pico-8 play session: hold ← + tap ❎

[t = 1 s] hold ← ~1s, tap ❎ ~2×
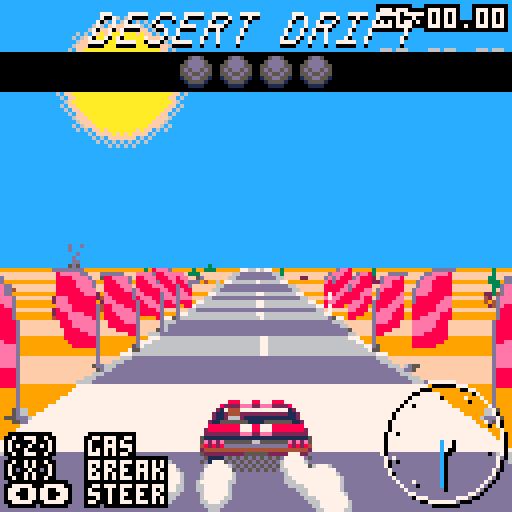
[t = 2 s] hold ← ~2s, tap ❎ ~4×
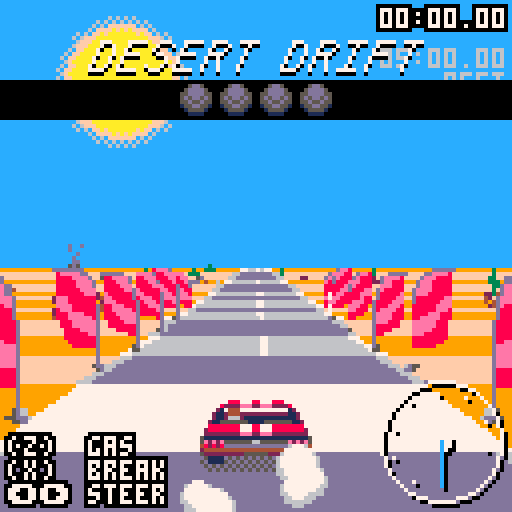
[t = 6 s] hold ← ~6s, tap ❎ ~10×
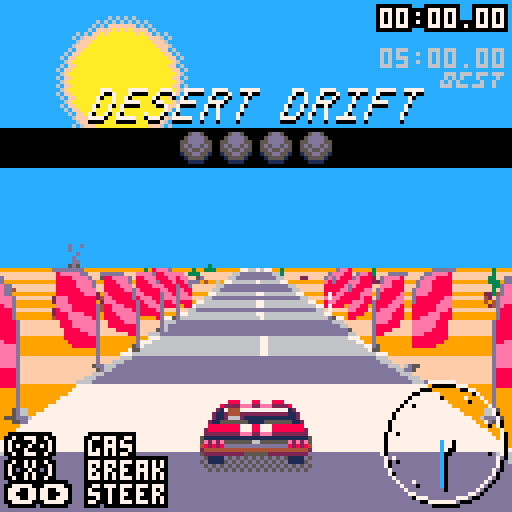
[t = 8 s] hold ← ~8s, tap ❎ ~14×
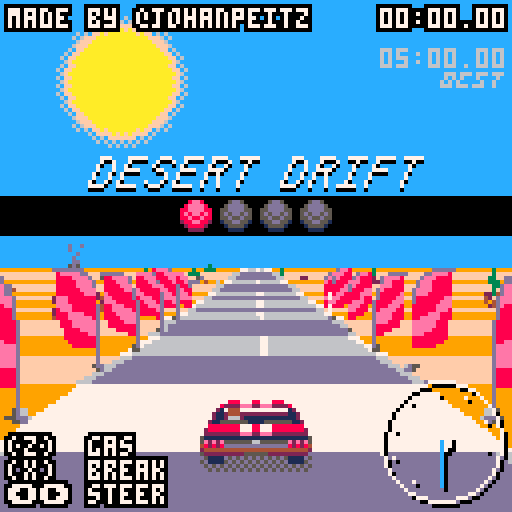

pico-8 cartridge
version 18
__lua__
-- desert drift
-- by @johanpeitz

-- based on 
-- https://codeincomplete.com/posts/javascript-racer/



t=0

uf=nil
df=nil

best=1

function _init()
 cartdata("jpddrift")
 
 -- reset best
 best=dget(0)
 if (best==0) then
  reset_best()
 end
 
 
 game_init()
end

function reset_best()
 dset(0,30*60*5) 
 best=dget(0)
end

function _update()
 uf()
end

function _draw()
 df()
end


-->8
-- game

position=0
dz=0
px=0
py=0
pz=0
pdx=0
offroad=0
camd=16
camh=6
drawdistance=34
segments={}
seglen=64
roadwidth=8
timer=0
ftime=0
ft=0
tdz=0
centi=0

sunoffset=0
cityoffset=0
sunspeed=0.5
cityspeed=4

bbs={
 {x=0,y=0,w=16,h=32,s=1,c=0}, -- cactus
 {x=16,y=16,w=16,h=16,s=1,c=0}, -- bush
 {x=32,y=0,w=32,h=32,s=2,c=1}, -- cliff
 {x=16,y=0,w=16,h=16,s=1,c=1}, -- rock
 {x=64,y=0,w=32,h=24,s=2,c=1}, -- billboard
 {x=64,y=24,w=8,h=8,s=2,c=0}, -- stick
 {x=48,y=0,w=16,h=32,s=2,c=1}, -- cliff2
 {x=96,y=0,w=16,h=32,s=3,c=1}, -- power pole
 {x=112,y=0,w=16,h=32,s=1,c=0}, -- flag
 {x=80,y=-32,w=48,h=32,s=3,c=2} -- tunnel
} 

function game_init()
 uf=game_update
 df=game_draw
 
 ftime=0
 t=-60 
 ft=0
 centi=0
 position=0
 dz=0
 px=0
 py=0
 pz=0
 pdx=0
 tdz=0
 offroad=0
 camd=16
 camh=6
 drawdistance=34
 segments={}
 seglen=64
 roadwidth=8
 timer=0

 sunoffset=0
 cityoffset=0
 sunspeed=0.5
 cityspeed=4
  
 reset_road()
 pz=camh*camd
end

function reset_road()
 local short=false
 
 -- start stretch
 add_straight(32,0)
  
 if (not short) then

 add_curve(20,0.2)
 add_straight(20,0.2)
 add_curve(20,-0.2,0.1)
 add_straight(20)

 add_curve(20,0.3,0.2)
 add_curve(20,-0.4,-0.1)
 add_straight(10)
 add_curve(60,0.5,-0.2)
 add_curve(40,-0.3,-0.2)
 add_straight(10)
 add_curve(20,0.4,0.1)
 add_curve(20,-0.1,0)
 add_curve(20,0.2,0)
 
 add_straight(40,0.2)
 add_curve(30,0.5,-0.1)
 add_straight(20,-0.1)
 add_curve(30,-0.3,-0.1)
 
 end
 
 -- last stretch
 add_straight(drawdistance+5)
 
 -- start line
 segments[3].c = 7 
 for i=3,8 do
  add_bb(9,i,450)
  add_bb(9,i,-450)
 end
 
 -- finish line
 local fl=#segments-(drawdistance+2)
 segments[fl].c = 12
 for i=fl-5,fl+5 do
  add_bb(9,i,450)
  add_bb(9,i,-450)
 end
 
 if (not short) then
 
 -- debris
 for i=3,#segments do
  -- white sticks
  if (i%8==0) then
   add_bb(6,i,470)
   add_bb(6,i,-470)
  end
 
  id=2
  if (rnd()>0.8) id=1
  if (rnd()>0.8) id=4
  add_bb(id,i,500+rnd(2000))
  id=2
  if (rnd()>0.8) id=1
  if (rnd()>0.8) id=4
  add_bb(id,i,-600-rnd(2000))
 end
  
 -- billboards
 for i=42,82,5 do
  add_bb(5,i,600)
 end

 -- power lines
 local d=-5000
 for i=30,90,5 do
  add_bb(8,i,d)
  d+=300
  if (d>-600) d=-600
 end
 d=600
 for i=90,120,5 do
  add_bb(8,i,d)
  d+=500
 end
  
 -- cliffs
 local d=5000
 for i=120,180 do
  add_bb(3,i,d+rnd(100))
  add_bb(7,i,d+600)
  if (d>600) d-=400
 end
 d=5000
 for i=150,260 do
  add_bb(3,i,-d-rnd(100))
  add_bb(7,i,-d-600)
  if (d>600) d-=400
 end  
 local d=5000
 for i=240,260 do
  add_bb(3,i,d+rnd(100))
  add_bb(7,i,d+600)
  if (d>600) d-=400
 end
  
 -- tunnel
 for i=260,290 do
  if (i%1==0) then
   add_bb(10,i,1)
   add_bb(10,i,-1)
  end
 end 

 -- cliffs
 d=-700
 for i=290,400 do
  add_bb(3,i,d-rnd(100))
  add_bb(7,i,d-600)
  d-=100
 end  
 -- billboards
 for i=300,330,5 do
  add_bb(5,i,600)
 end


 -- power lines
 local d=-3000
 for i=300,390,5 do
  add_bb(8,i,d)
  d+=300
  if (d>-600) d=-600
 end
 d=600
 for i=390,450,5 do
  add_bb(8,i,d)
  d+=200
 end
 
  -- billboards
 for i=440,470,5 do
  add_bb(5,i,600)
 end 
 
 end
 
 tracklen=#segments*seglen
end

function add_seg(curve,y)
 local cols={6,13}
 local n=#segments
 local s={}
 s.id=n
 s.p1={x=0,y=lasty(),z=n*seglen,cam={},scrn={}}
 s.p2={x=0,y=y,z=(n+1)*seglen,cam={},scrn={}}
 s.c=cols[1+(n%2)]
 s.curve=curve
 s.bbs={}
 add(segments,s)
end

function lasty()
 if (#segments==0) return 0
 return segments[#segments].p2.y;
end

function add_bb(id,n,pos)
 add(segments[n].bbs,{id=id,pos=pos})
end

function add_road(enter,hold,leave,curve,y)
 if (y==nil) y=0
 local starty=lasty()
 local endy=starty+y*seglen
 local total=enter+hold+leave
 for n=0,enter do
  add_seg(easein(0,curve,n/enter),easeinout(starty,endy,n/total))
 end
 for n=0,hold do
  add_seg(curve,easeinout(starty,endy,(enter+n)/total))
 end
 for n=0,leave do
  add_seg(easeinout(curve,0,n/leave),easeinout(starty,endy,(enter+hold+n)/total))
 end 
end

function add_curve(n,c,y)
 add_road(flr(n/3),flr(n/3),flr(n/3),c,y)
end

function add_straight(n,y)
 add_road(flr(n/3),flr(n/3),flr(n/3),0,y)
end

function find_seg(z)
 return segments[1+flr(z/seglen)%#segments]
end

function game_update()
 if (t==0) sfx(2)
 if (ftime>0) then
  ft+=1
  if (btnp(❎)) then
   sfx(3)
   confetti={}
   game_init()
  end
  
  local p=add_particle(rnd(132)-4,-8,rnd(0.6)-0.3,1+rnd(1),confetti)
  p.t=132
  local r=flr(rnd(100)+1)
  if (r>0)  p.c={3,11}
  if (r>20) p.c={9,10}
  if (r>40) p.c={13,12}
  if (r>60) p.c={6,7}
  if (r>80) p.c={8,14}
  for p in all(confetti) do
   update_particle(p)
  end

  return
 end
 
 t+=1
 if (t>120) timer+=1
 local ps=find_seg(position+pz)
 local sp=dz/30

 local tp=1
 if (sp<0.2) tp=0.9
 if (sp<0.1) tp=0
 if (sp>0.5) tp=0.8
 if (sp>0.7) tp=0.7
 tp=1
 if (t>120) then
  if (btn(⬅️)) pdx-=0.02*tp
  if (btn(➡️)) pdx+=0.02*tp
 end
 px+=pdx
 centi=0.4*sp*ps.curve
 px-=centi
 pdx*=0.85
 
 dz*=1-min(0.1,abs(pdx))*0.1
 
 if (t>120) then
  if (btn(🅾️)) dz+=0.65
  if (btn(❎)) dz*=0.97
 else
  if (btn(🅾️)) then
   tdz+=1.5
   local p=add_particle(55,117,-rnd(),rnd(),particles)
   p.c={6,7}
   p=add_particle(72,117,rnd(),rnd(),particles)
   p.c={6,7}
   sfx(0,-1,flr(max(0,tdz*0.7)),1)
  else
   sfx(0,-1,flr(max(1,tdz*0.7)),1)
  end
 end
 tdz*=0.95
 position+=dz
 dz*=0.98
 offroad=0
 if (abs(px)>0.85) then
  offroad=1
  dz*=0.96
  sfx(6,-1,flr(rnd()*32),1)
  
  for bb in all(ps.bbs) do
   local bbd=bbs[bb.id]
   if (bbd.c==1) then
    local bbw=bbd.w*40
    local bbx=bb.pos
    if (bb.pos<0) bbx-=bbw
    if (overlap(px*520,bbx,bbw,1)) then
     if (dz>0) dz=-10
     pdx=-sgn(bb.pos)*0.2*max(0.5,sp)
     sfx(1)
    end
   elseif (bbd.c==2) then
    dz=0
    pdx=-sgn(px)*0.2
    sfx(1)
   end
  end 
 end
 
 if (ps.c==12 and ftime==0) then
  ftime=timer
  music(0)
  if (ftime<best) then
    best=ftime
    dset(0,best)
  end
 end

 if (t>120) then
  sfx(0,
      -1,
      flr(max(0,dz*0.7)),
      1)
 end
 
 for p in all(particles) do
  update_particle(p)
 end

 if (offroad==0 and dz>10 and abs(centi)>0.04 and t%2==0) then
  local p=add_particle(54,116,-rnd(),rnd(),particles)
  p.c={6,7}
  p=add_particle(73,116,rnd(),rnd(),particles)
  p.c={6,7}
  sfx(5,-1,0,4)
 end

 if (dz>2 and t%2==1) then
  if (px<-0.80 or px>1.15) then
   add_particle(54,116,-rnd(),rnd(),particles)
  end
  if (px>0.80 or px<-1.15) then
   add_particle(73,116,rnd(),rnd(),particles)
  end
 end
 
 sunoffset+=sunspeed*ps.curve*sp
 cityoffset+=cityspeed*ps.curve*sp
end

function interp(a,b,p)
 return a+(b-a)*p
end

function overlap(x1,x2,w2)
 if (x1<x2) return false
 if (x1>x2+w2) return false
 return true
end

function game_draw()
 -- sky
 cls(12)
 
 -- sun
 fillp(0b1010010110100101.1)
 circfill(30-sunoffset,20,16,6)
 fillp()
 circfill(30-sunoffset,20,14,15)
 fillp(0b1010010110100101.1)
 circfill(30-sunoffset,20,13,10)
 fillp()
 circfill(30-sunoffset,20,12,10)

 -- city
 if (position>17000) then
  spr(192,128+48-cityoffset,35+py,16,4)
 end
 
 -- segments
 local maxy=128
 -- base segment
 bs = find_seg(position)
 bp = (position%seglen)/seglen
 ps = find_seg(position+pz)
 pp = ((position+pz)%seglen)/seglen
 py = interp(ps.p1.y,ps.p2.y,pp)
 
 local x=0
 local dx=-bs.curve*bp

 for n=1,drawdistance do
  local s=segments[(bs.id+n)%#segments]
  project(s.p1,px*roadwidth-x,py+camh,position,camd,roadwidth)
  project(s.p2,px*roadwidth-x-dx,py+camh,position,camd,roadwidth)
  s.clip=maxy
 
  x+=dx
  dx+=s.curve
  skip=false
  if ((s.p1.cam.z<=camd) or
      (s.p2.scrn.y>=maxy)) 
      then
       skip=true
  end
  
  if (not skip) then
   draw_segment(s)
   maxy=s.p2.scrn.y
  end
 end
 
 -- draw billboards
 for n=drawdistance,1,-1 do
  local s=segments[(bs.id+n)%#segments]
  for bb in all(s.bbs) do
   local x=s.p1.scrn.x+bb.pos*s.p1.scrn.scale
   local y=interp(s.p1.scrn.y,s.p2.scrn.y,0.5)
   local bbd=bbs[bb.id]
   clip(0,0,128,s.clip+1)
   local f=false
   if (bb.pos<0) then
    f=true
    x-=10*bbd.w*s.p1.scrn.scale*bbd.s
   end
   
   skip=false
   if ((s.p1.cam.z<=camd)) 
       then
        skip=true
   end
   
   if (skip==false) then
    local fo=0
    if (f) fo=1
    sspr(bbd.x,64+bbd.y,bbd.w,bbd.h,
         x,
         3+y-10*bbd.h*s.p1.scrn.scale*bbd.s,
         1.5*fo+10*bbd.w*s.p1.scrn.scale*bbd.s,
         10*bbd.h*s.p1.scrn.scale*bbd.s,
         f
         )
   end
  end   
 end
 clip()

 -- car
 local id=32
 local to=0
 if (pdx>0.03) then 
  id=4 to=1
 end
 if (pdx<-0.03) then
  id=0 to=-1
 end 
 spr(36,48+to,110,4,1)
 spr(52,52+to,109)
 spr(52,68+to,109,1,1,true)
 local co=offroad*(t/max(dz,5))%2
 if (dz<1) co=0
 spr(id,48,
  100+co,
  4,2)
  
 -- particles
 for p in all(particles) do
  draw_particle(p,1)
 end
 for p in all(particles) do
  draw_particle(p,2)
 end
          
 for p in all(confetti) do
  draw_confetti(p)
 end

 draw_speedo(111,111,0)        
 draw_speedo(110,110,7) 
 
 printo(int2time(timer),95,2,7)
 spr(112,110,18,4,1)
 print(int2time(best),95,12,
  (ftime>0 and 7 or 6))
 
 draw_counter()
 draw_finish()

end

function int2time(i)
 local s=flr(i/30)
 local m=flr(s/60)
 local h=flr(99*(i-s*30)/30)
 s-=m*60
 if (s<10) s="0"..s
 if (m<10) m="0"..m
 if (h<10) h="0"..h
 return m..":"..s.."."..h
end

function printo(str,x,y,c)
 for q=-1,1 do
  for w=-1,1 do
   print(str,x+q,y+w,0)
  end
 end
 print(str,x,y,c)
end

function draw_finish() 
 local y=easeout(-20,0,min(ft,30)/30)
 rectfill(0,y-1,127,y+7,0)
 printo("finished!",1,y+1,7)
 printo(int2time(ftime),95,y+1,7)
 if (y==0 and flr(ft/4)%4<3) then
  print("(x) to retry",1,12,13)
 end
end

function draw_counter()
 local y=easeout(-10,50,min(30+t,60)/60)
 if (t>130) y=easeout(50,-20,max((t-130),0)/30)
 if (t<160) then
  local x=22
  pal(7,0)
  spr(64,x,y-10,8,1)
  spr(80,x+48,y-10,8,1)
  pal()
  spr(64,x,y-10-1,8,1)
  spr(80,x+48,y-10-1,8,1)
  
  printo("made by @johanpeitz",2,y-48,7) 
  
  rectfill(0,y-1,127,y+8,0)
  spr(96+(t>30 and 1 or 0),45,y)
  spr(96+(t>60 and 1 or 0),55,y)
  spr(96+(t>90 and 2 or 0),65,y)
  spr(96+(t>120 and 3 or 0),75,y)
 end

 printo("(z)  gas",2,109,7)
 printo("(x)  break",2,115,7)
 printo("⬅️➡️ steer",2,121,7)
end
  
function project(p,cx,cy,cz,cdp,rw)
 p.cam.x=p.x-cx
 p.cam.y=p.y-cy
 p.cam.z=p.z-cz
 p.scrn.scale=cdp/p.cam.z
 p.scrn.x=flr(64+(p.scrn.scale*p.cam.x*64))
 p.scrn.y=flr(64-(p.scrn.scale*p.cam.y*64))
 p.scrn.w=flr(   (p.scrn.scale*rw*64))
end

function draw_segment(s)
 -- grass
-- local bgcols={2,4}
-- local bgcols={11,3}
 local bgcols={9,15}
 local sidecols={7,6,7,2,1,2}

 rectfill(0,
          s.p1.scrn.y,
          127,
          s.p2.scrn.y+1,
          bgcols[1+s.id%2])
 
 -- road
 polygon(s.p1.scrn.x-s.p1.scrn.w,
         s.p1.scrn.y,
         s.p1.scrn.w*2,
         s.p2.scrn.x-s.p2.scrn.w,
         s.p2.scrn.y+1,
         s.p2.scrn.w*2,
         s.c)
         
 -- sides and lanes
 local w1=s.p1.scrn.w/20
 local w2=s.p2.scrn.w/20
 if (s.id%2==0) then
  polygon(s.p1.scrn.x+w1,
          s.p1.scrn.y,
          w2,
          s.p2.scrn.x+w2,
          s.p2.scrn.y+1,
          w2,
          7)
 end
 polygon(s.p1.scrn.x-s.p1.scrn.w,
         s.p1.scrn.y,
         -w1,
         s.p2.scrn.x-s.p2.scrn.w,
         s.p2.scrn.y+1,
         -w2,
         sidecols[1+s.id%2])
 polygon(s.p1.scrn.x+s.p1.scrn.w,
         s.p1.scrn.y,
         -w1,
         s.p2.scrn.x+s.p2.scrn.w,
         s.p2.scrn.y+1,
         -w2,
         sidecols[1+s.id%2]) 
end

function polygon(x1,y1,w1,x2,y2,w2,c)
 local tx=x2
 local dtx=(x2-x1)/abs(y1-y2)
 local tw=w2
 local dtw=(w2-w1)/abs(y1-y2)
 
 if (false) then
  line(x1,y1,x1+w1,y1,c)
  line(x1+w1,y1,x2+w2,y2,c)
  line(x2+w2,y2,x2,y2,c)
  line(x2,y2,x1,y1,c)
 else
  for y=y2,y1 do
   line(tx,y,tx+tw,y,c)
   tx-=dtx
   tw-=dtw
  end
 end
end

function draw_speedo(x,y,c)
 circ(x,y,15,c)
 circfill(x,y,2,c)
 for a=-0.1,0.75,0.1 do
  pset(x+12*cos(a+0.06),
       y+12*sin(a+0.06),
       c)
 end
 local a=0.75+1-0.75*max(0,dz)/30
 local nc=c
 if (nc==7) nc=12
 line(x,y,x+11*cos(a),y+11*sin(a),nc)
end
-->8
-- easing

function easein(a,b,p)
 return a+(b-a)*(p^2)
end

function easeout(a,b,p)
 return a+(b-a)*(1-(1-p)^2)
end

function easeinout(a,b,p)
 return a+(b-a)*(-cos(p/2)/2+0.5)
end
-->8

-->8
-- particles
particles={}
confetti={}
function add_particle(x,y,dx,dy,tbl)
 local p={}
 p.c={4,9}
 p.t=15
 p.x=x
 p.y=y
 p.dx=dx
 p.dy=dy
 p.ix=1
 p.iy=1
 p.f=116
 p.tf=4
 p.fc=0
 p.a=tbl
 add(tbl,p)
 return p
end

function update_particle(p)
 p.x+=p.dx
 p.y+=p.dy
 p.dx*=p.ix
 p.dy*=p.iy
 p.t-=1
 if (p.t%2==0) p.fc+=1
 if (p.fc==p.tf) p.fc=0
 
 if (p.t<0) del(p.a,p)
end

function draw_particle(p,l)
 local r=5*(1-(p.t/15))-l+1
 circfill(p.x,p.y-l,r,p.c[l])
end

function draw_confetti(p)
 pal(8,p.c[1])
 pal(14,p.c[2])
 
 spr(p.f+p.fc,p.x,p.y)
 pal()
end
__gfx__
00000008887778877788800000000000000000000008887778877788800000000000000000000000000000000000000000000000000000000000000000000000
00000082222eee22eee22228000000000000000082222eee22eee222280000000000000000000000000000000000000000000000000000000000000000000000
00000210444000000000000120000000000000021044400000000000012000000000000000000000000000000000000000000000000000000000000000000000
00002112444222222222222112000000000000211244422222222222211200000000000000000000000000000000000000000000000000000000000000000000
00002112666211111111111112000000000000211266621111111111111200000000000000000000000000000000000000000000000000000000000000000000
00221155555551111555555511200000000002115555555111155555551122000000000000000000000000000000000000000000000000000000000000000000
00228888888877788777888888880000000088888888777887778888888822000000000000000000000000000000000000000000000000000000000000000000
00228888888887778877788888882000000288888887778877788888888825000000000000000000000000000000000000000000000000000000000000000000
0012222222222eee22eee2222222220000222222222eee22eee22222222221000000000000000000000000000000000000000000000000000000000000000000
00151111111111111111111111111150051111111111111111111111111151000000000000000000000000000000000000000000000000000000000000000000
0005e2e2e5555555665555555e2e2e5005e2e2e5555555665555555e2e2e50000000000000000000000000000000000000000000000000000000000000000000
000482828dddddddddddddddd82828400482828dddddddddddddddd8282840000000000000000000000000000000000000000000000000000000000000000000
00024444444444444444444444444420024444444444444444444444444420000000000000000000000000000000000000000000000000000000000000000000
00002222222222555555222222222200002222222222555555222222222200000000000000000000000000000000000000000000000000000000000000000000
00000000000000000000000000000000000000000000000000000000000000000000000000000000000000000000000000000000000000000000000000000000
00000000000000000000000000000000000000000000000000000000000000000000000000000000000000000000000000000000000000000000000000000000
00000000088877788777888000000000000505050505050505050505050500000000000000000000000000000000000000000000000000000000000000000000
000000082222eee22eee222280000000000050505050505050505050505050000000000000000000000000000000000000000000000000000000000000000000
00000021044400000000000012000000000505050505050505050505050505000000000000000000000000000000000000000000000000000000000000000000
00000211244422222222222211200000005050505050505050505050505050000000000000000000000000000000000000000000000000000000000000000000
00000211266621111111111111200000000505050505050505050505050505000000000000000000000000000000000000000000000000000000000000000000
00002115555555111155555551120000005050505050505050505050505050000000000000000000000000000000000000000000000000000000000000000000
00008888888877788777888888880000000505050505050505050505050505000000000000000000000000000000000000000000000000000000000000000000
00028888888877788777888888882000000050505050505050505050505050000000000000000000000000000000000000000000000000000000000000000000
000222222222eee22eee222222222000222200000000000000000000000000000000000000000000000000000000000000000000000000000000000000000000
00511111111111111111111111111500111100000000000000000000000000000000000000000000000000000000000000000000000000000000000000000000
005e2e2e5555555665555555e2e2e500222200000000000000000000000000000000000000000000000000000000000000000000000000000000000000000000
00482828dddddddddddddddd82828400111100000000000000000000000000000000000000000000000000000000000000000000000000000000000000000000
00244444444444444444444444444200111100000000000000000000000000000000000000000000000000000000000000000000000000000000000000000000
00022222222225555552222222222000111100000000000000000000000000000000000000000000000000000000000000000000000000000000000000000000
00000000000000000000000000000000111100000000000000000000000000000000000000000000000000000000000000000000000000000000000000000000
00000000000000000000000000000000000000000000000000000000000000000000000000000000000000000000000000000000000000000000000000000000
00077700007777700077700077777007777000777770000000000000000000000000000000000000111111111111111110000000000000000000000000000000
00070070007000000700070070000007000700007000000000000000000000000000000000000000111111111111111110000000000000000000000000000000
00700070070000007000000700000070007000070000000000000000000000000000000000000000111111111111111111000000000000000000000000000000
00700070077770000770000777700077770000070000000000000000000000000000000000000000111111111111111111000000000000000000000000000000
07000700700000000007007000000700700000700000000000000000000000000000000000000000111111111111111111100000000000000000000000000000
07000700700000000007007000000700700000700000000000000000000000000000000000000000111111111111111111100000000000000000000000000000
70007007000000700070070000007000700007000000000000000000000000000000000000000000dddddddddddddddddddddd00000000000000000000000000
77770007777700077700077777007000700007000000000000000000000000000000000000000000111111111111111111111100000000000000000000000000
00077700007777000777770077777007777700000000000000000000000000000000000000000000111111111111111111111100000000000000000000000000
00070070007000700007000070000000070000000000000000000000000000000000000000000000111111111111111111111100000000000000000000000000
00700070070007000070000700000000700000000000000000000000000000000000000000000000111111111111111111111100000000000000000000000000
00700070077770000070000777700000700000000000000000000000000000000000000000000000111111111111111111111100000000000000000000000000
07000700700700000700007000000007000000000000000000000000000000000000000000000000222222222211111111111100000000000000000000000000
07000700700700000700007000000007000000000000000000000000000000000000000000000000222222222222221111111100000000000000000000000000
70007007000700007000070000000070000000000000000000000000000000000000000000000000000000000222251111111100000000000000000000000000
77770007000700777770070000000070000000000000000000000000000000000000000000000000000000000005551111111100000000000000000000000000
005dd500008ee800009aa90000baab00000000000000000000000000000000000000000000000000000000000005d51111111100000000000000000000000000
05dddd5008eeee8009aaaa900baaaab000000000000000000000000000000000000000000000000000000000000d6d1111111100000000000000000000000000
55dddd5588eeee8899aaaa99bbaaaabb0000000000000000000000000000000000000000000000000000000000067611111ddd00000000000000000000000000
5d5dd5d58e8ee8e89a9aa9a9babaabab000000000000000000000000000000000000000000000000000000000006761111ddddd0000000000000000000000000
55d55d5588e88e8899a99a99bbabbabb000000000000000000000000000000000000000000000000000000000006761111555550000000000000000000000000
155dd551288ee882499aa9943bbaabb300000000000000000000000000000000000000000000000000000000000d6d1111555550000000000000000000000000
01555510028888200499994003bbbb30000000000000000000000000000000000000000000000000000000000005d51111555550000000000000000000000000
00111100002222000044440000333300000000000000000000000000000000000000000000000000000000000005551111555550000000000000000000000000
06660666066606660000000000000000000000000000000000000000000000000000000000000000000000000005551111555550000000000000000000000000
06060600060000600000000000000000000000000000000000ee0000000eee000000000000000000000000000005551111555550000000000000000000000000
6060600000600600000000000000000000008000000000000eee0000000088800000000000000000000000000005551111ddddd0000000000000000000000000
66606660666006000000000000000000000088000eee00000ee0000000000880000000000000000000000000000555111ddddddd000000000000000000000000
000000000000000000000000000000000ee888000eee88000ee00000000008800000000000000000000000000005551115555555000000000000000000000000
0000000000000000000000000000000000eee00000eee00000000000000000000000000000000000000000000001551115555555000000000000000000000000
00000000000000000000000000000000000000000000000000000000000000000000000000000000000000000000151115555555000000000000000000000000
00000000000000000000000000000000000000000000000000000000000000000000000000000000000000000000011115555555000000000000000000000000
00000003330000000000000ddddd000000000fffffffffffffffffffffffffff8888888888888888888888888888888800d000000000d00000000000dddddddd
0000003333300000000000dddddd5000000fffffffffffffffffffffffffffff888888888888888888888888888888880d550000000d5500000000ddeeeeee80
0000003333300000000005dddddd550000ffffffffffffffffffffff99ffffff886666666666666666666666666666880d550000000d550000000deeeeee8880
0000003333300000000005ddddd55500044ffffffffffffffffffff9ffffffff887777777777777777777777777777880d550000000d550000000deeee888880
000000333330000000005dddddd5555004499fffffffffffff99999fffffffff88777711117111177111771111777788ddddddddddddddd00000deeee8888880
00000033333000000000dddddd555550004999999ffffff99999999999999fff8877711711771177117771171177778855555555555555500000deeee8888880
0000003333300000000ddddddd555550004999999999999999999999999999998877711111771177117771171177778800d50500050d5000000deeee88888880
0000003333300000005ddddddd555550004949999999999999ffff999999999988777117777711771177711711777788000d505050d50000000deee888888880
033000333330000000dddddddd5555500044449999999999ffffff999999999988777117777111171111711117777788000d500500d50000000de88888888ee0
33330033333000000ddddddddd5555550044494999999999fffffff999999999887777777777777777777777777777880000d55555500000000d88888888eee0
33330033333000005ddddddddd5555550004444444999999fffffff999999999887777787777771111777778777777880000d5000d500000000d8888888eeee0
33330033333000005dddddddd555555500004444444499999ffffff99999999988777797f777771771777797f77777880000d5000d50000000d8888888eeeee0
333300333330000055dddddd55555555000044994444449999fffff99999999988777a777e77711111777a777e7777880000d5555550000000d8888888eeee80
3333303333300000555555555555555500000499999994999999999999999999887777b7d7777117717777b7d777778800000d50d500000000d88888eeee8880
3333333333300030555555555555555000000f999999999999999999999999998877777c777771111177777c7777778800000d50d500000000d8888eeee88880
033333333330033305555555555555000000ffffff999999999999ffffffff998877777777777777777777777777778800000d50d500000000d88eeeeee88880
03333333333003330040000000004000000fffffffffff999999ffffffffff99888888888888888888888888888888880000d5555550000000deeeeeee888800
00333333333003330044000000042000000ffffffffffff9999999fffffff999888888888888888888888888888888880000d550d550000000deeeeeee888800
000333333330033300044000000420000049fffffffffff99994499999999449022000000000000220000000000002200000d550d550000000deeeeee8888800
0000333333303333000244000044200000449999ffffff999994444444444449022000000000000220000000000002200000d50d0d50000000deeeee88888000
00000033333333300002240000422000004444449fff9999999944444444499904400000000000044000000000000440000d550d0d55000000deee8888888000
000000333333333000002240044200000044444449999999999994444444499904400000000000044000000000000440000d5050d0d5000000d8888888888000
000000333333330044000224442200000004444449999999999999444449999904400000000000044000000000000440000d5050d0d5000000d8888888880000
0000003333333000444004244220000000004f999999fff999999999999999990440000000000004400000000000044000d505000d0d500000d8888888000000
0000003333300000022444224400000000004fff99fffff999999999999999990007600000000000000000000000000000d505000d0d500000d8880000000000
000000333330000000224442240020000000fffffffffffffff9999999999999000e800000000000000000000000000000d5500000dd500000d0000000000000
00000033333000000000244444442000000fffffffffffffffff999999999999000760000000000000000000000000000d50500000d0d50000d0000000000000
00000033333000000040222444422000000fffffffffff99fffff99999999999000e80000000000000000000000000000d550000000dd50000d0000000000000
00000033333000000024044442220000000ff9fffffffff999ff999999999999000760000000000000000000000000000d550000000dd50000d0000000000000
00099433333400000022444444400000000499fffffffff9999999999999999900076000000000000000000000000000d55000000000d55006d5000000000000
004994333334990000022444444442000000449999999999999999999999999900076000000000000000000000000000d55000000000dd506dd5500000000000
444449433434994400044442222222200000004449999999944444444444444400076000000000000000000000000000d500000000000d500d55000000000000
000000000000000d0000000000000000000000000000000000000000000000000000000000000000000000000000000000000000000000000000000000000000
000000000000000d0000000000000000000000000000000000000000000000000000000000000000000000000000000000000000000000000000000000000000
000000000000ddddddd0000000000000000000000000000000000000000000000000000000000000000000000000000000000000000000000000000000000000
00000000000ddddddddd000000000000000000000000000000000000000000000000000000000000000000000000000000000000000000000000000000000000
00000000000000ddd000000000000000000000000000000000000000000000000000000000000000000000000000000000000000000000000000000000000000
000000000000ddddddd0000000000000000000000000000000000000000000000000000000000000000000000000000000000000000000000000000000000000
0000000000000ddddd00000000000000000000000000000000000000000000000000000000000000000000000000000000000000000000000000000000000000
0000000000000ddddd00000000000000000000000000000000000000000000000000000000000000000000000000000000000000000000000000000000000000
0000000000000ddddd00000000000000000000000000000000000000000000000000000000000000000000000000000000000000000000000000000000000000
00000000000000ddd00000000000000000000000000000000000000000000dd00000000000000000000000000000000000000000000000000000000000000000
00000000000000ddd00000000000000000000000000000000000000000000ddd0000000000000000000000000000000000000000000000000000000000000000
00000000000000ddd00000000000000000000000000000000000000000000dddd000000000000000000000000000000000000000000000000000000000000000
00000000000000ddd00000000000000000000000000000000000000000000dddd000000000000000000000000000000000000000000000000000000000000000
00000000000000ddd0000000000000000000dddddd000000000000000000dddddd00000000000000000000000000000000000000000000000000000000000000
00000000000000ddd0000000000000dddddddddddddddddd000000000000dddddd00000000000000000000000000000000000000000000000000000000000000
00000000000000ddd00000000000000dddddddddddddddd0000000000000dddddd00000000000000000000000000000000000000000000000000000000000000
00000000000000ddd00000000000000dddddddddddddddd0000000000000dddddd00000000000000000000000000000000000000000000000000000000000000
00000000000000ddd000000000000dddddddddddddddddddd00000000000dddddd00000000000000000000000000000000000000000000000000000000000000
00000000000000ddd0000000000000dddddddddddddddddd000000dddddddddddddddd0000000000000000000000000000000000000000ddddd0000000000000
00000000000000ddd0000000000000dddddddddddddddddd0000000dddddddddddddd00000000000000000000000000000000000000dddd000dddd0000000000
0000000000000ddddd00000000000dddddddddddddddddddd000000dddddddddddddd000000000000000000000000000000000000ddd000000000ddd00000000
0000000000000ddddd000000000000dddddddddddddddddd000000dddddddddddddddd00000000000000000000000dddddd00000dd0000000000000dd0000000
0000000000000ddddd000000000000dddddddddddddddddd000000dddddddddddddddd00000000000000000000dddd0000dddd0dd000000000000000dd000000
0000000000000ddddd000000000000dddddddddddddddddd0ddd00dddddddddddddddd000000000000000000ddd0000000000ddd00000000000000000dd00000
000000000000ddddddd00000000000dddddddddddddddddd0ddd00dddddddddddddddd00000000000000000dd000000000000dddd00000000000000000dd0000
000000000000ddddddd00000000000dddddddddddddddddd0dddddddddddddddddddddd00ddd0000000000dd000000000000ddd0dd0000000000000000ddd000
000000000000ddddddd00000000000dddddddddddddddddd0dddddddddddddddddddddd00ddd000000000dd000000000000ddd000dd0000000000000000ddd00
00000ddd000ddddddddd0000dd0000dddddddddddddddddd0dddddddddddddddddddddd00ddd00000000dd0000000000000ddd0000dd000000000000000ddd00
00000ddddd0ddddddddd00dddd0000dddddddddddddddddddddddddddddddddddddddddddddd00ddd00ddd000000000000dddd0000ddd00000000000000dddd0
ddd00dddddddddddddddd0ddddddd0dddddddddddddddddddddddddddddddddddddddddddddd00ddd00dd0000000000000ddd000000dd000000000000000ddd0
ddddddddddddddddddddd0ddddddddddddddddddddddddddddddddddddddddddddddddddddddddddd0ddd000000000000dddd000000ddd00000000000000dddd
ddddddddddddddddddddddddddddddddddddddddddddddddddddddddddddddddddddddddddddddddd0ddd000000000000dddd000000ddd00000000000000dddd
